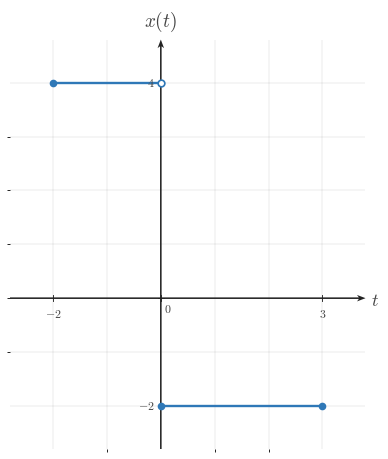

This chart was generated by the following Python code: (Note: this script raises an exception after producing the figure.)
from __future__ import annotations

from pathlib import Path

import numpy as np
import matplotlib.pyplot as plt
from matplotlib import rcParams
from matplotlib.ticker import MultipleLocator

"""Reusable matplotlib/numpy boilerplate for Continuous-Time Signal Basics images.

This module provides shared style constants and helper functions for topic-image
workers. It does not generate or save a specific image by itself.
"""

# ---------------------------------------------------------------------------
# Module/session metadata
# ---------------------------------------------------------------------------
COURSE_NAME = "Continuous Time Signal Processing"
COURSE_CODE = "CTS"
COURSE_ID = "EE01"
UNIT_NUMBER = 1
UNIT_NAME = "Unit 1"
MODULE_ID = "EE01-M01-01"
MODULE_NUMBER = "1.1"
MODULE_NAME = "Continuous-Time Signal Basics"


# ---------------------------------------------------------------------------
# Canonical geometry / typography
# ---------------------------------------------------------------------------
CANONICAL_DPI = 300
PX_PER_DATA_UNIT = 150
INCHES_PER_DATA_UNIT = PX_PER_DATA_UNIT / CANONICAL_DPI

MARGIN_LEFT_PX = 115
MARGIN_RIGHT_PX = 120
MARGIN_BOTTOM_PX = 95
MARGIN_TOP_PX = 110


# ---------------------------------------------------------------------------
# Style palette
# ---------------------------------------------------------------------------
def _configure_global_style() -> None:
    rcParams.update({
        "mathtext.fontset": "cm",
        "font.family": "serif",
        "figure.facecolor": "white",
        "savefig.facecolor": "white",
        "axes.facecolor": "white",
        "axes.spines.top": False,
        "axes.spines.right": False,
        "axes.spines.left": False,
        "axes.spines.bottom": False,
    })


SIGNAL_COLOR = "#2f78b7"
AXIS_COLOR = "#222222"
LABEL_COLOR = "#444444"
TICK_LABEL_COLOR = "#444444"
GRID_COLOR = "#000000"
GUIDE_COLOR = "#777777"
ANNOTATION_COLOR = "#555555"


# ---------------------------------------------------------------------------
# Typographic and drawing scales
# ---------------------------------------------------------------------------
def px_to_pt(px: float) -> float:
    return px * 72 / CANONICAL_DPI


def px_to_data(px: float) -> float:
    return px / PX_PER_DATA_UNIT


TICK_LABEL_SIZE = px_to_pt(35.6)
AXIS_LABEL_SIZE = px_to_pt(53.3)
TOP_LABEL_SIZE = px_to_pt(57.8)
ANNOTATION_SIZE = px_to_pt(33.3)

TICK_HALF_LEN = px_to_data(8.25)
X_TICK_LABEL_Y = -px_to_data(24)
Y_TICK_LABEL_X = px_to_data(18)
ORIGIN_LABEL_X = px_to_data(9)
ORIGIN_LABEL_Y = -px_to_data(12)
X_AXIS_LABEL_X_PAD = px_to_data(15)
X_AXIS_LABEL_Y = -px_to_data(4.5)
Y_AXIS_LABEL_Y_PAD = px_to_data(18)

SIGNAL_LW = px_to_pt(7.1)
SMOOTH_SIGNAL_LW = px_to_pt(5.2)
AXIS_LW = px_to_pt(4.3)
TICK_LW = px_to_pt(2.7)
GRID_LW = px_to_pt(1.3)
GUIDE_LW = px_to_pt(3.3)
ANNOTATION_LW = px_to_pt(2.9)

OPEN_MARKER_SIZE = px_to_pt(20.0)
CLOSED_MARKER_SIZE = px_to_pt(17.8)
ENDPOINT_EDGEWIDTH = px_to_pt(5.1)

AXIS_ARROW_SHAFT_WIDTH_DATA = px_to_data(4.3)
AXIS_ARROW_KW = dict(
    angles="xy",
    scale_units="xy",
    scale=1,
    units="xy",
    width=AXIS_ARROW_SHAFT_WIDTH_DATA,
    headwidth=4.2,
    headlength=5.5,
    headaxislength=4.3,
    color=AXIS_COLOR,
    pivot="tail",
    clip_on=False,
)


# Initialize defaults on import.
_configure_global_style()


# ---------------------------------------------------------------------------
# Figure + axis helpers
# ---------------------------------------------------------------------------
def make_ct_signal_figure(
    xlim: tuple[float, float],
    ylim: tuple[float, float],
    *,
    dpi: int = CANONICAL_DPI,
    constrained_layout: bool = True,
):
    x_range = xlim[1] - xlim[0]
    y_range = ylim[1] - ylim[0]

    axes_w_px = x_range * PX_PER_DATA_UNIT
    axes_h_px = y_range * PX_PER_DATA_UNIT
    fig_w_px = MARGIN_LEFT_PX + axes_w_px + MARGIN_RIGHT_PX
    fig_h_px = MARGIN_BOTTOM_PX + axes_h_px + MARGIN_TOP_PX

    fig, ax = plt.subplots(
        figsize=(fig_w_px / dpi, fig_h_px / dpi),
        dpi=dpi,
        facecolor="white",
        constrained_layout=constrained_layout,
    )
    return fig, ax


def math_label(value) -> str:
    if isinstance(value, str):
        return value
    numeric_value = float(value)
    if np.isclose(numeric_value, round(numeric_value)):
        return rf"${int(round(numeric_value))}$"
    return rf"${numeric_value:g}$"


def setup_ct_signal_axes(
    ax,
    *,
    xlim: tuple[float, float],
    ylim: tuple[float, float],
    xticks: list[float],
    yticks: list[float],
    x_axis_label: str = r"$t$",
    y_axis_label: str = r"$x(t)$",
    show_grid: bool = True,
    show_origin: bool = True,
    y_tick_label_side: str = "left",
    x_minor_grid_step: float = 1,
    y_minor_grid_step: float = 1,
    equal_aspect: bool = True,
    grid_alpha: float = 0.18,
):
    ax.set_xlim(*xlim)
    ax.set_ylim(*ylim)

    if equal_aspect:
        ax.set_aspect("equal", adjustable="box")

    ax.set_xticks(xticks)
    ax.set_yticks(yticks)
    ax.xaxis.set_minor_locator(MultipleLocator(x_minor_grid_step))
    ax.yaxis.set_minor_locator(MultipleLocator(y_minor_grid_step))

    if show_grid:
        ax.grid(True, which="both", linewidth=GRID_LW, alpha=grid_alpha, color=GRID_COLOR)
        ax.set_axisbelow(True)

    # Draw a small origin tick cross whenever 0 is one of the requested major ticks.
    if any(abs(t) < 1e-12 for t in xticks) or any(abs(y) < 1e-12 for y in yticks):
        ax.plot([-TICK_HALF_LEN, TICK_HALF_LEN], [0, 0], color=AXIS_COLOR, lw=TICK_LW, zorder=5)
        ax.plot([0, 0], [-TICK_HALF_LEN, TICK_HALF_LEN], color=AXIS_COLOR, lw=TICK_LW, zorder=5)

    for spine in ax.spines.values():
        spine.set_visible(False)

    ax.tick_params(
        left=False,
        bottom=False,
        labelleft=False,
        labelbottom=False,
    )

    x_axis_start, x_axis_end = xlim
    y_axis_start, y_axis_end = ylim

    # Axes with arrowheads on positive ends only.
    ax.quiver(
        x_axis_start,
        0,
        x_axis_end - x_axis_start,
        0,
        **AXIS_ARROW_KW,
    )
    ax.quiver(
        0,
        y_axis_start,
        0,
        y_axis_end - y_axis_start,
        **AXIS_ARROW_KW,
    )

    # Centered x-axis ticks and labels.
    for t in xticks:
        if abs(t) < 1e-12:
            continue
        ax.plot([t, t], [-TICK_HALF_LEN, TICK_HALF_LEN], color=AXIS_COLOR, lw=TICK_LW, zorder=5)
        ax.text(
            t,
            X_TICK_LABEL_Y,
            math_label(t),
            fontsize=TICK_LABEL_SIZE,
            ha="center",
            va="top",
            color=TICK_LABEL_COLOR,
            zorder=6,
        )

    # Centered y-axis ticks and labels.
    for y in yticks:
        if abs(y) < 1e-12:
            continue
        ax.plot(
            [-TICK_HALF_LEN, TICK_HALF_LEN],
            [y, y],
            color=AXIS_COLOR,
            lw=TICK_LW,
            zorder=5,
        )

        if y_tick_label_side == "right":
            ax.text(
                Y_TICK_LABEL_X,
                y,
                math_label(y),
                fontsize=TICK_LABEL_SIZE,
                ha="left",
                va="center",
                color=TICK_LABEL_COLOR,
                zorder=6,
            )
        else:
            ax.text(
                -Y_TICK_LABEL_X,
                y,
                math_label(y),
                fontsize=TICK_LABEL_SIZE,
                ha="right",
                va="center",
                color=TICK_LABEL_COLOR,
                zorder=6,
            )

    if show_origin:
        ax.text(
            ORIGIN_LABEL_X,
            ORIGIN_LABEL_Y,
            r"$0$",
            fontsize=TICK_LABEL_SIZE,
            ha="left",
            va="top",
            color=TICK_LABEL_COLOR,
            zorder=6,
        )

    ax.text(
        x_axis_end + X_AXIS_LABEL_X_PAD,
        X_AXIS_LABEL_Y,
        x_axis_label,
        fontsize=AXIS_LABEL_SIZE,
        ha="left",
        va="center",
        color=LABEL_COLOR,
        clip_on=False,
    )

    ax.text(
        0,
        y_axis_end + Y_AXIS_LABEL_Y_PAD,
        y_axis_label,
        fontsize=TOP_LABEL_SIZE,
        ha="center",
        va="bottom",
        color=LABEL_COLOR,
        clip_on=False,
    )


def plot_signal(
    ax,
    t: np.ndarray | list[float],
    x: np.ndarray | list[float],
    *,
    linewidth: float = SIGNAL_LW,
    color: str = SIGNAL_COLOR,
    zorder: int = 4,
) -> None:
    ax.plot(
        t,
        x,
        color=color,
        linewidth=linewidth,
        solid_capstyle="butt",
        solid_joinstyle="miter",
        zorder=zorder,
    )


def plot_smooth_signal(
    ax,
    t: np.ndarray | list[float],
    x: np.ndarray | list[float],
    *,
    linewidth: float = SMOOTH_SIGNAL_LW,
    color: str = SIGNAL_COLOR,
    zorder: int = 4,
) -> None:
    ax.plot(
        t,
        x,
        color=color,
        linewidth=linewidth,
        solid_capstyle="round",
        zorder=zorder,
    )


def draw_open_endpoint(ax, t0: float, x0: float, *, color: str = SIGNAL_COLOR) -> None:
    ax.plot(
        t0,
        x0,
        marker="o",
        markersize=OPEN_MARKER_SIZE,
        markerfacecolor="white",
        markeredgecolor=color,
        markeredgewidth=ENDPOINT_EDGEWIDTH,
        linestyle="None",
        zorder=6,
    )


def draw_closed_endpoint(ax, t0: float, x0: float, *, color: str = SIGNAL_COLOR) -> None:
    ax.plot(
        t0,
        x0,
        marker="o",
        markersize=CLOSED_MARKER_SIZE,
        markerfacecolor=color,
        markeredgecolor=color,
        markeredgewidth=ENDPOINT_EDGEWIDTH,
        linestyle="None",
        zorder=6,
    )


def draw_dotted_guide(ax, x_values, y_values, *, color: str = GUIDE_COLOR) -> None:
    ax.plot(
        x_values,
        y_values,
        color=color,
        linewidth=GUIDE_LW,
        linestyle=(0, (1.1, 2.4)),
        zorder=3,
    )


def save_figure(fig, output_path: str | Path, *, dpi: int = CANONICAL_DPI) -> None:
    path = Path(output_path)
    path.parent.mkdir(parents=True, exist_ok=True)
    fig.savefig(path, dpi=dpi, facecolor="white", bbox_inches="tight")

OUTPUT_PATH = r"/home/jake/Developer/MA/PIPELINE/Electrical-and-Computer-Engineering/2-Build-Lessons/4-Image-Generation/1-Outputs/Continuous-Time-Signal-Processing/1.1--continuous-time-signal-basics-Images/images/l003-s004-qg-q001-prompt-q001.png"

def main():
    xlim = (-2.8, 3.8)
    ylim = (-2.8, 4.8)
    fig, ax = make_ct_signal_figure(xlim, ylim)
    setup_ct_signal_axes(
        ax,
        xlim=xlim,
        ylim=ylim,
        xticks=[-2, 0, 3],
        yticks=[-2, 4],
        x_axis_label=r"$t$",
        y_axis_label=r"$x(t)$",
    )
    plot_signal(ax, [-2, 0], [4, 4])
    plot_signal(ax, [0, 3], [-2, -2])
    draw_closed_endpoint(ax, -2, 4)
    draw_open_endpoint(ax, 0, 4)
    draw_closed_endpoint(ax, 0, -2)
    draw_closed_endpoint(ax, 3, -2)
    save_figure(fig, OUTPUT_PATH)
    plt.close(fig)

if __name__ == "__main__":
    main()
